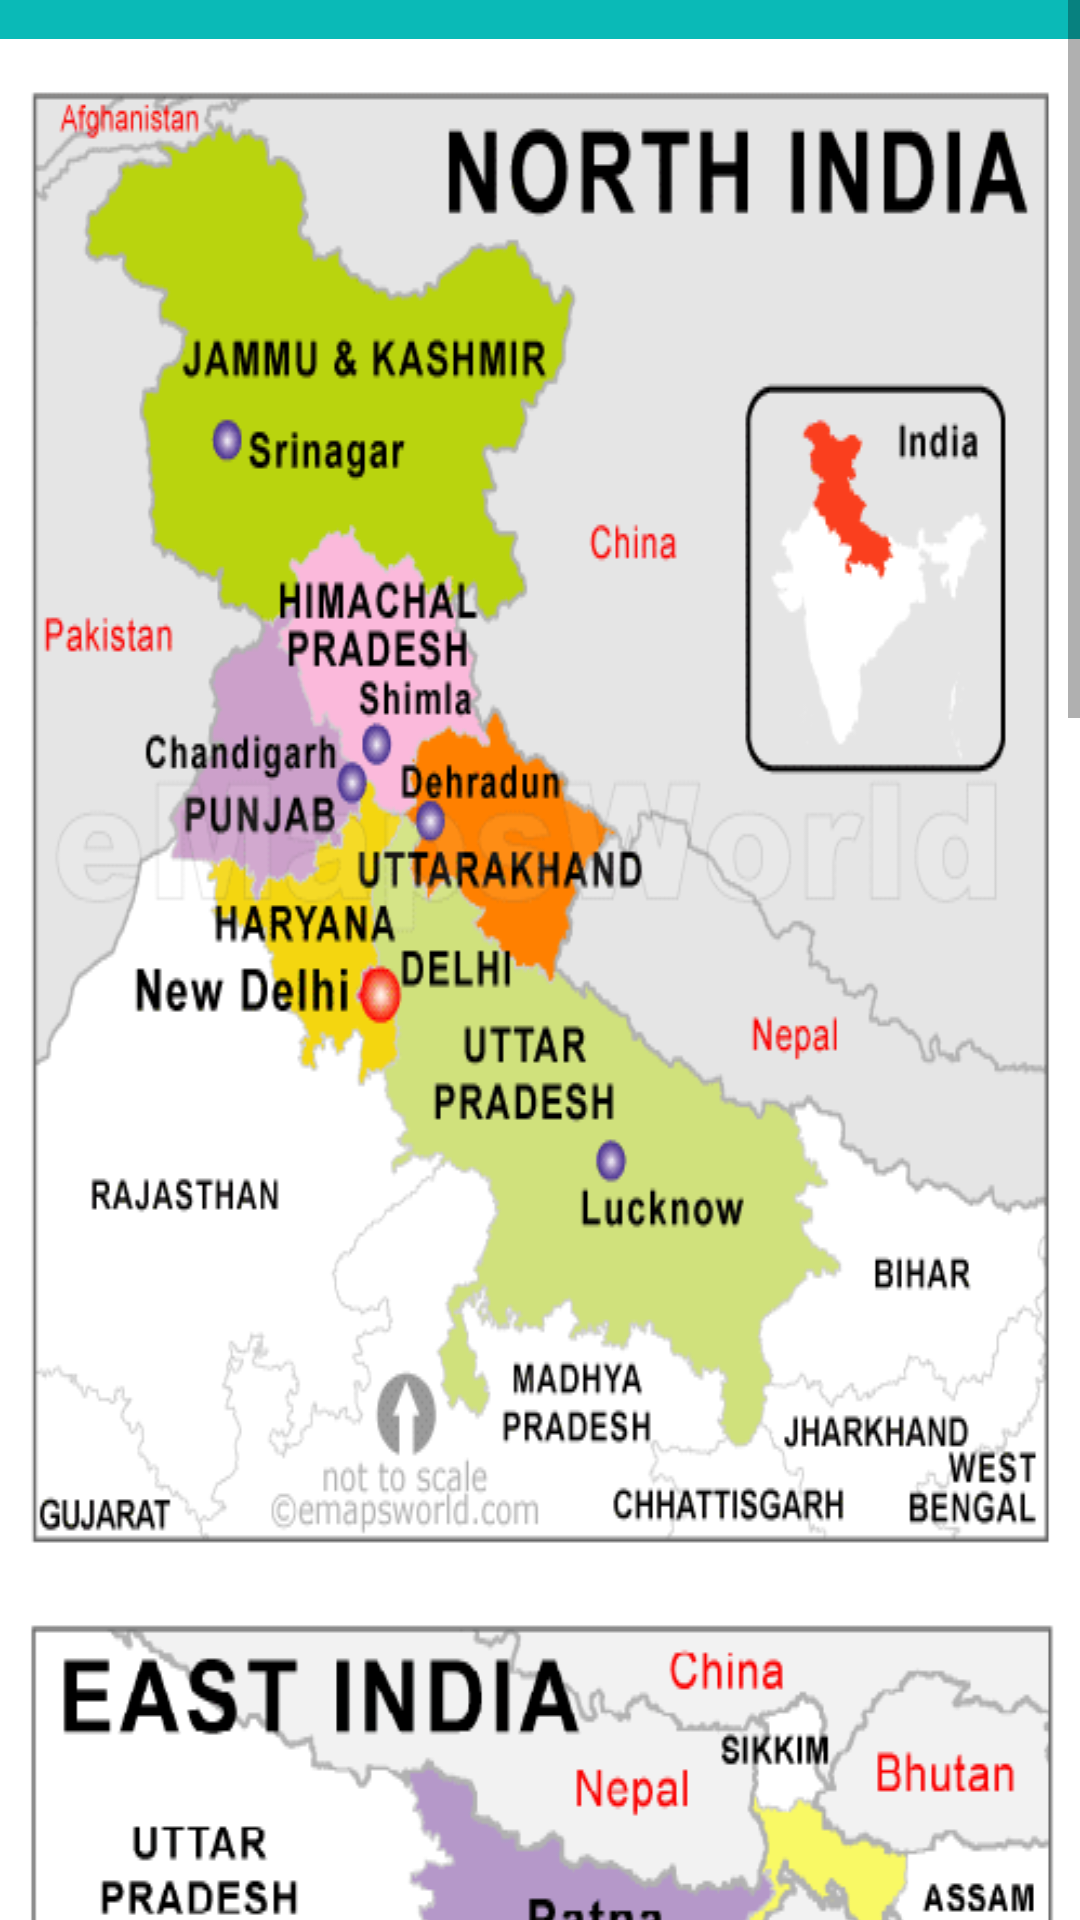

Reconstruct the res/layout file that produces this screen, plus the resources it refers to.
<!-- AndroidManifest.xml: application theme MyMaterialTheme -->
<!-- res/layout/activity_helpline_centres.xml -->
<?xml version="1.0" encoding="utf-8"?>
<ScrollView xmlns:android="http://schemas.android.com/apk/res/android"
    android:layout_width="match_parent"
    android:layout_height="match_parent"
    android:background="@drawable/teal">

<RelativeLayout xmlns:android="http://schemas.android.com/apk/res/android"
    xmlns:tools="http://schemas.android.com/tools"
    android:id="@+id/activity_helpline_centres"
    android:layout_width="match_parent"
    android:layout_height="match_parent"
    android:paddingBottom="@dimen/activity_vertical_margin"
    android:paddingLeft="@dimen/activity_horizontal_margin"
    android:paddingRight="@dimen/activity_horizontal_margin"
    android:paddingTop="@dimen/activity_vertical_margin"
    tools:context="com.moon.shivam.agriculturehelpline.HelplineCentres">

    <ImageButton
        android:text="@string/east"
        android:layout_width="wrap_content"
        android:layout_height="wrap_content"
        android:id="@+id/east"
        android:src="@drawable/east"
        android:scaleType="fitXY"
        android:background="#000000"
        android:layout_alignStart="@+id/north"
        android:layout_below="@+id/north" />

    <ImageButton
        android:text="@string/south"
        android:layout_width="wrap_content"
        android:layout_height="wrap_content"
        android:id="@+id/south"
        android:src="@drawable/south"
        android:scaleType="fitXY"
        android:background="#000000"
        android:layout_centerHorizontal="true"
        android:layout_below="@+id/east" />

    <ImageButton
        android:text="@string/west"
        android:layout_width="wrap_content"
        android:layout_height="wrap_content"
        android:id="@+id/west"
        android:src="@drawable/west"
        android:scaleType="fitXY"
        android:background="#000000"
        android:layout_alignStart="@+id/south"
        android:layout_below="@+id/south"
        android:layout_alignParentEnd="true" />

    <ImageButton
        android:text="@string/north"
        android:layout_width="wrap_content"
        android:layout_height="wrap_content"
        android:id="@+id/north"
        android:src="@drawable/north_india"
        android:scaleType="fitXY"
        android:background="#000000"
        android:layout_alignParentTop="true"
        android:layout_alignParentStart="true"
        android:layout_marginTop="13dp" />

</RelativeLayout>

    </ScrollView>
<!-- resources referenced by this layout -->
<resources>
  <!-- drawable east: png bitmap (drawable, 42907 bytes) -->
  <!-- drawable north_india: jpg bitmap (drawable, 40643 bytes) -->
  <!-- drawable south: jpg bitmap (drawable, 26199 bytes) -->
  <!-- drawable teal: jpg bitmap (drawable, 28631 bytes) -->
  <!-- drawable west: jpg bitmap (drawable, 22650 bytes) -->
  <string name="east">East</string>
  <string name="north">North</string>
  <string name="south">South</string>
  <string name="west">West</string>
  <style name="MyMaterialTheme" parent="MyMaterialTheme.Base">
  
      </style>
  <style name="MyMaterialTheme.Base" parent="Theme.AppCompat.Light.DarkActionBar">
          <item name="windowNoTitle">true</item>
          <item name="windowActionBar">false</item>
          <item name="colorPrimary">@color/colorPrimary</item>
          <item name="colorPrimaryDark">@color/colorPrimaryDark</item>
          <item name="colorAccent">@color/colorAccent</item>
      </style>
  <color name="colorPrimary">#125688</color>
  <color name="colorPrimaryDark">#125688</color>
  <color name="colorAccent">#c8e8ff</color>
</resources>
